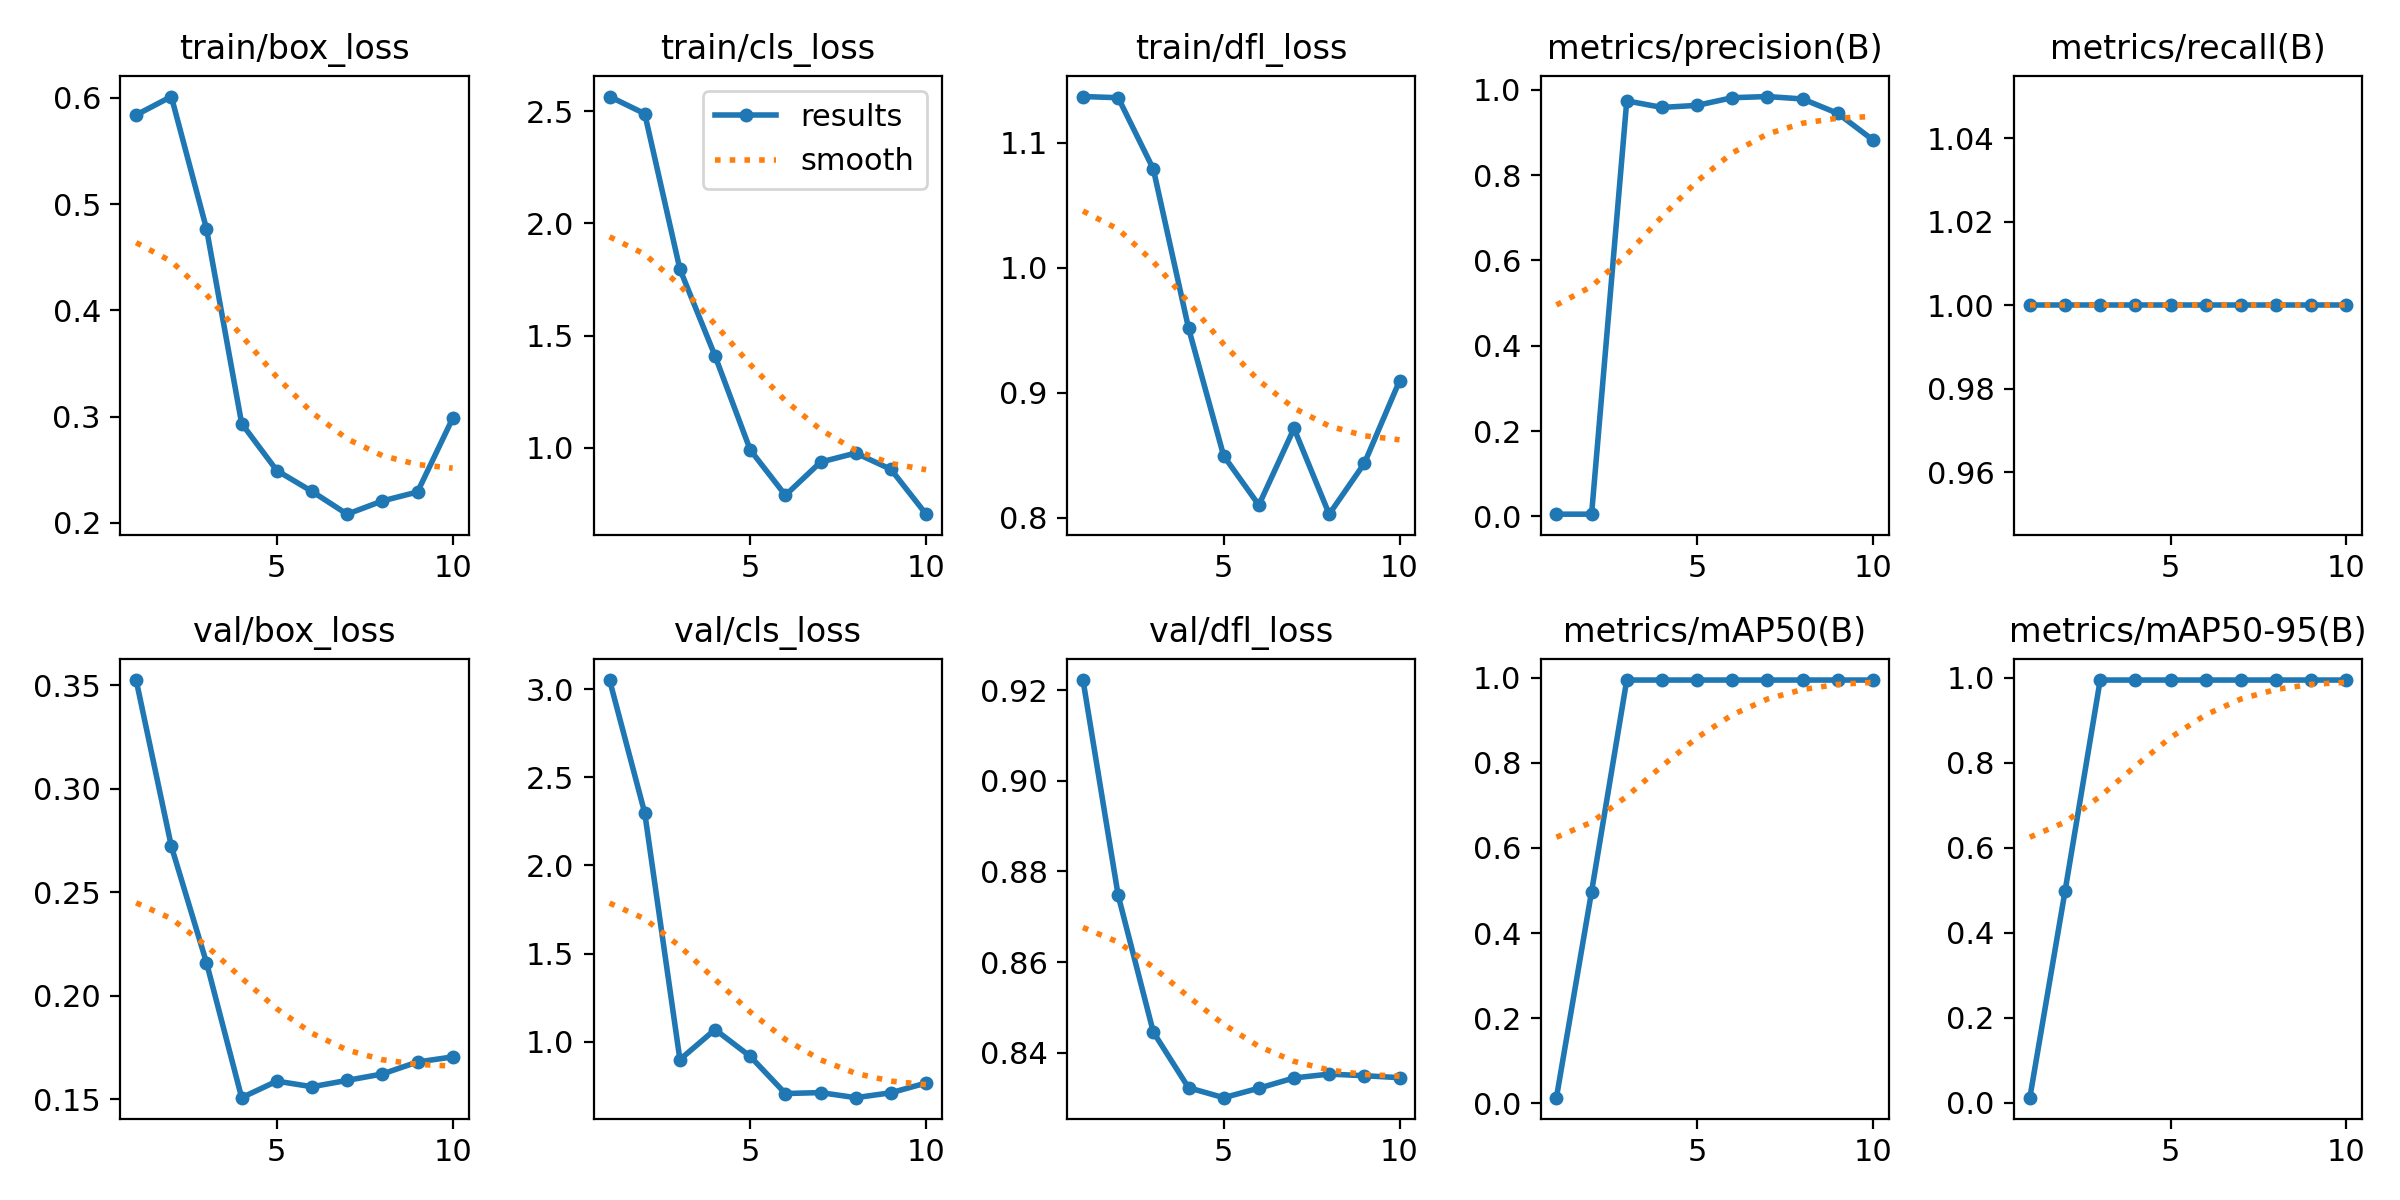

Data behind this chart, as committed beside it:
epoch, train/box_loss, train/cls_loss, train/dfl_loss, metrics/precision(B), metrics/recall(B), metrics/mAP50(B), metrics/mAP50-95(B), val/box_loss, val/cls_loss, val/dfl_loss, lr/pg0, lr/pg1, lr/pg2
1, 0.5838, 2.565, 1.137, 0.005, 1, 0.01276, 0.01154, 0.3526, 3.052, 0.9222, 0, 0, 0
2, 0.6011, 2.488, 1.136, 0.005, 1, 0.4975, 0.4975, 0.2723, 2.298, 0.8747, 1.802e-05, 1.802e-05, 1.802e-05
3, 0.4768, 1.796, 1.079, 0.974, 1, 0.995, 0.995, 0.216, 0.8983, 0.8445, 3.208e-05, 3.208e-05, 3.208e-05
4, 0.2935, 1.409, 0.9519, 0.9587, 1, 0.995, 0.995, 0.1507, 1.069, 0.8323, 4.218e-05, 4.218e-05, 4.218e-05
5, 0.2493, 0.9904, 0.8497, 0.9635, 1, 0.995, 0.995, 0.1587, 0.9162, 0.8301, 4.832e-05, 4.832e-05, 4.832e-05
6, 0.2296, 0.7886, 0.8103, 0.9815, 1, 0.995, 0.995, 0.156, 0.7055, 0.8322, 5.05e-05, 5.05e-05, 5.05e-05
7, 0.2082, 0.9363, 0.8716, 0.9842, 1, 0.995, 0.995, 0.159, 0.7108, 0.8344, 4.872e-05, 4.872e-05, 4.872e-05
8, 0.2207, 0.9766, 0.803, 0.9785, 1, 0.995, 0.995, 0.1621, 0.682, 0.8353, 4.298e-05, 4.298e-05, 4.298e-05
9, 0.2291, 0.904, 0.8437, 0.9447, 1, 0.995, 0.995, 0.1679, 0.7099, 0.8349, 3.328e-05, 3.328e-05, 3.328e-05
10, 0.2984, 0.7043, 0.9096, 0.8823, 1, 0.995, 0.995, 0.1704, 0.7652, 0.8345, 1.962e-05, 1.962e-05, 1.962e-05
